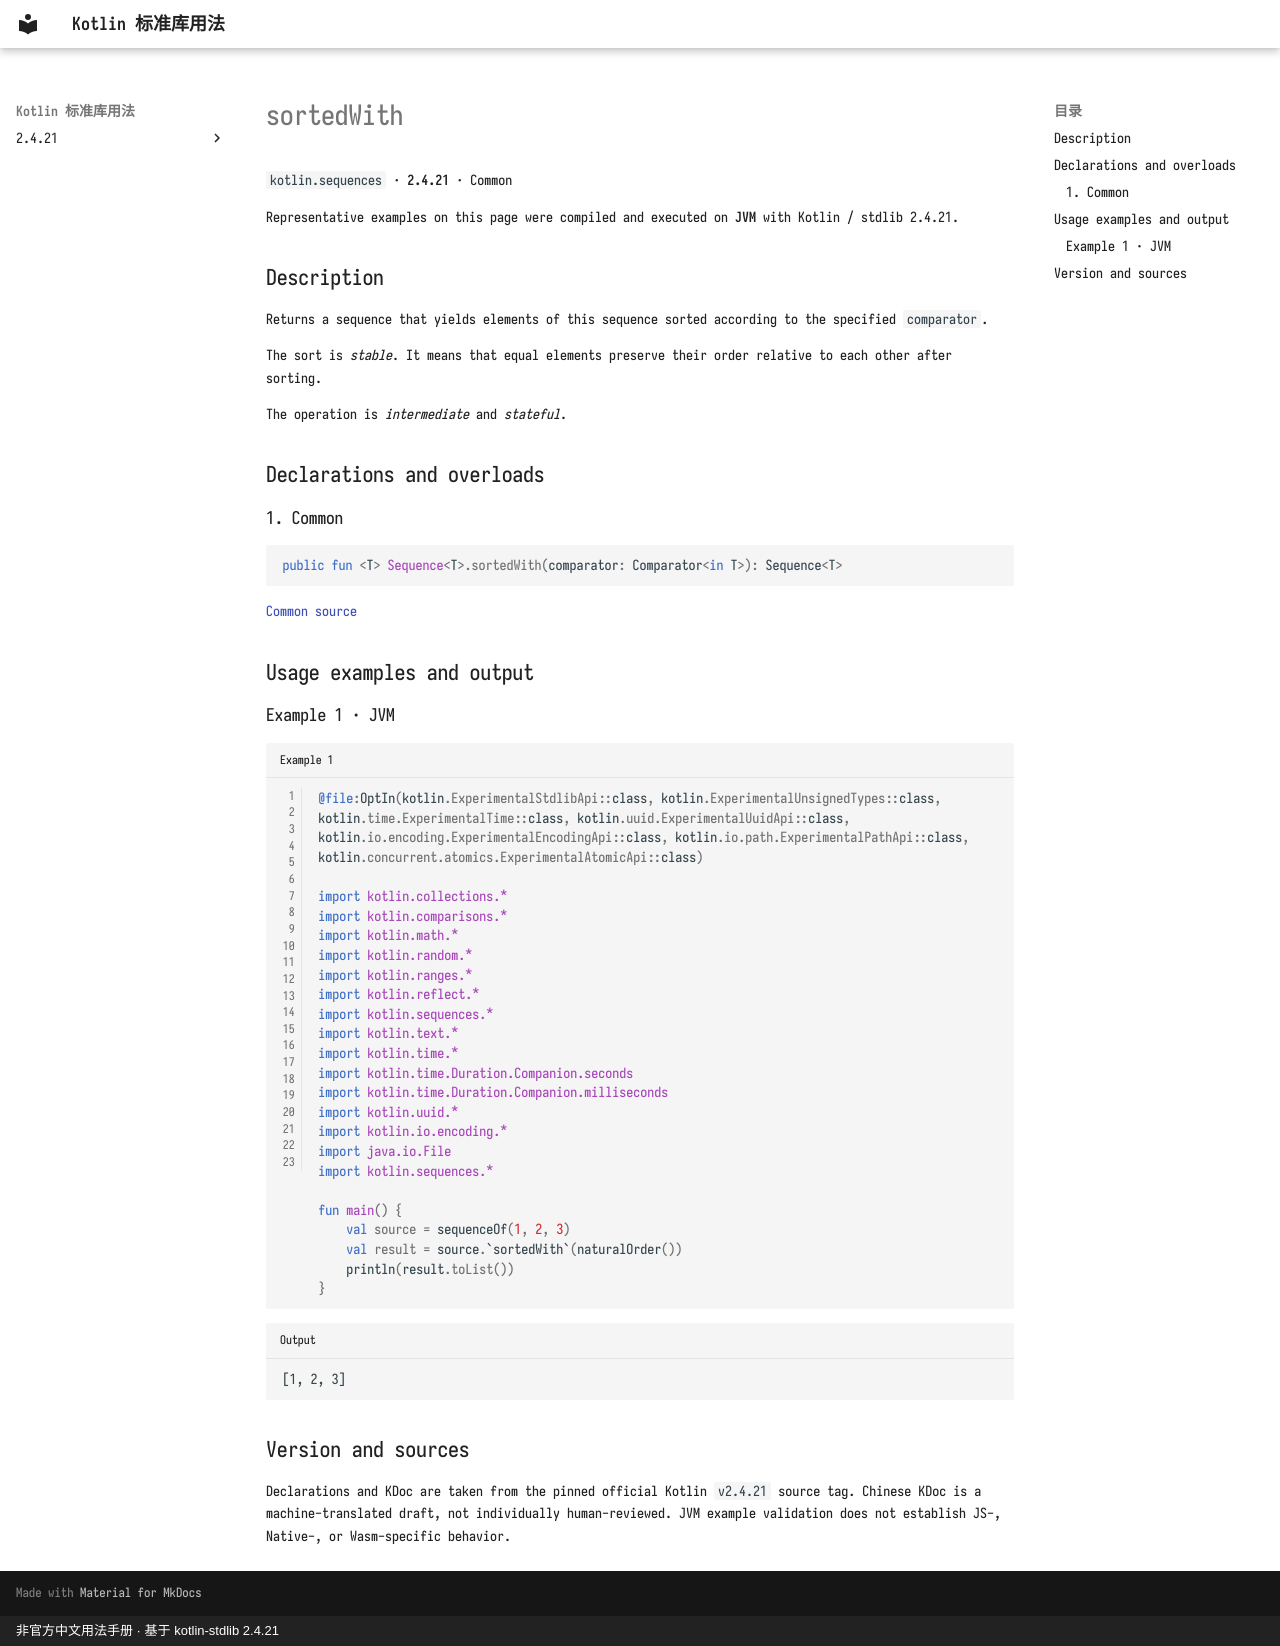

repository: oooooooko/kotlin-stdlib-docs · page: en/api/kotlin.sequences/sortedwith--13dd7d8a/index.html · generator: mkdocs · copyright: 非官方中文用法手册 · 基于 kotlin-stdlib 2.4.21

# sortedWith

`kotlin.sequences` · **2.4.21** · Common

Representative examples on this page were compiled and executed on **JVM** with Kotlin / stdlib 2.4.21.

## Description

Returns a sequence that yields elements of this sequence sorted according to the specified `comparator`.

The sort is _stable_. It means that equal elements preserve their order relative to each other after sorting.

The operation is _intermediate_ and _stateful_.

## Declarations and overloads

### 1. Common

```kotlin
public fun <T> Sequence<T>.sortedWith(comparator: Comparator<in T>): Sequence<T>
```

[Common source](https://github.com/JetBrains/kotlin/blob/v2.4.21/libraries/stdlib/common/src/generated/_Sequences.kt#L811)

## Usage examples and output

### Example 1 · JVM

```kotlin title="Example 1" linenums="1"
@file:OptIn(kotlin.ExperimentalStdlibApi::class, kotlin.ExperimentalUnsignedTypes::class, kotlin.time.ExperimentalTime::class, kotlin.uuid.ExperimentalUuidApi::class, kotlin.io.encoding.ExperimentalEncodingApi::class, kotlin.io.path.ExperimentalPathApi::class, kotlin.concurrent.atomics.ExperimentalAtomicApi::class)

import kotlin.collections.*
import kotlin.comparisons.*
import kotlin.math.*
import kotlin.random.*
import kotlin.ranges.*
import kotlin.reflect.*
import kotlin.sequences.*
import kotlin.text.*
import kotlin.time.*
import kotlin.time.Duration.Companion.seconds
import kotlin.time.Duration.Companion.milliseconds
import kotlin.uuid.*
import kotlin.io.encoding.*
import java.io.File
import kotlin.sequences.*

fun main() {
    val source = sequenceOf(1, 2, 3)
    val result = source.`sortedWith`(naturalOrder())
    println(result.toList())
}
```

```text title="Output"
[1, 2, 3]
```

## Version and sources

Declarations and KDoc are taken from the pinned official Kotlin `v2.4.21` source tag. Chinese KDoc is a machine-translated draft, not individually human-reviewed. JVM example validation does not establish JS-, Native-, or Wasm-specific behavior.
